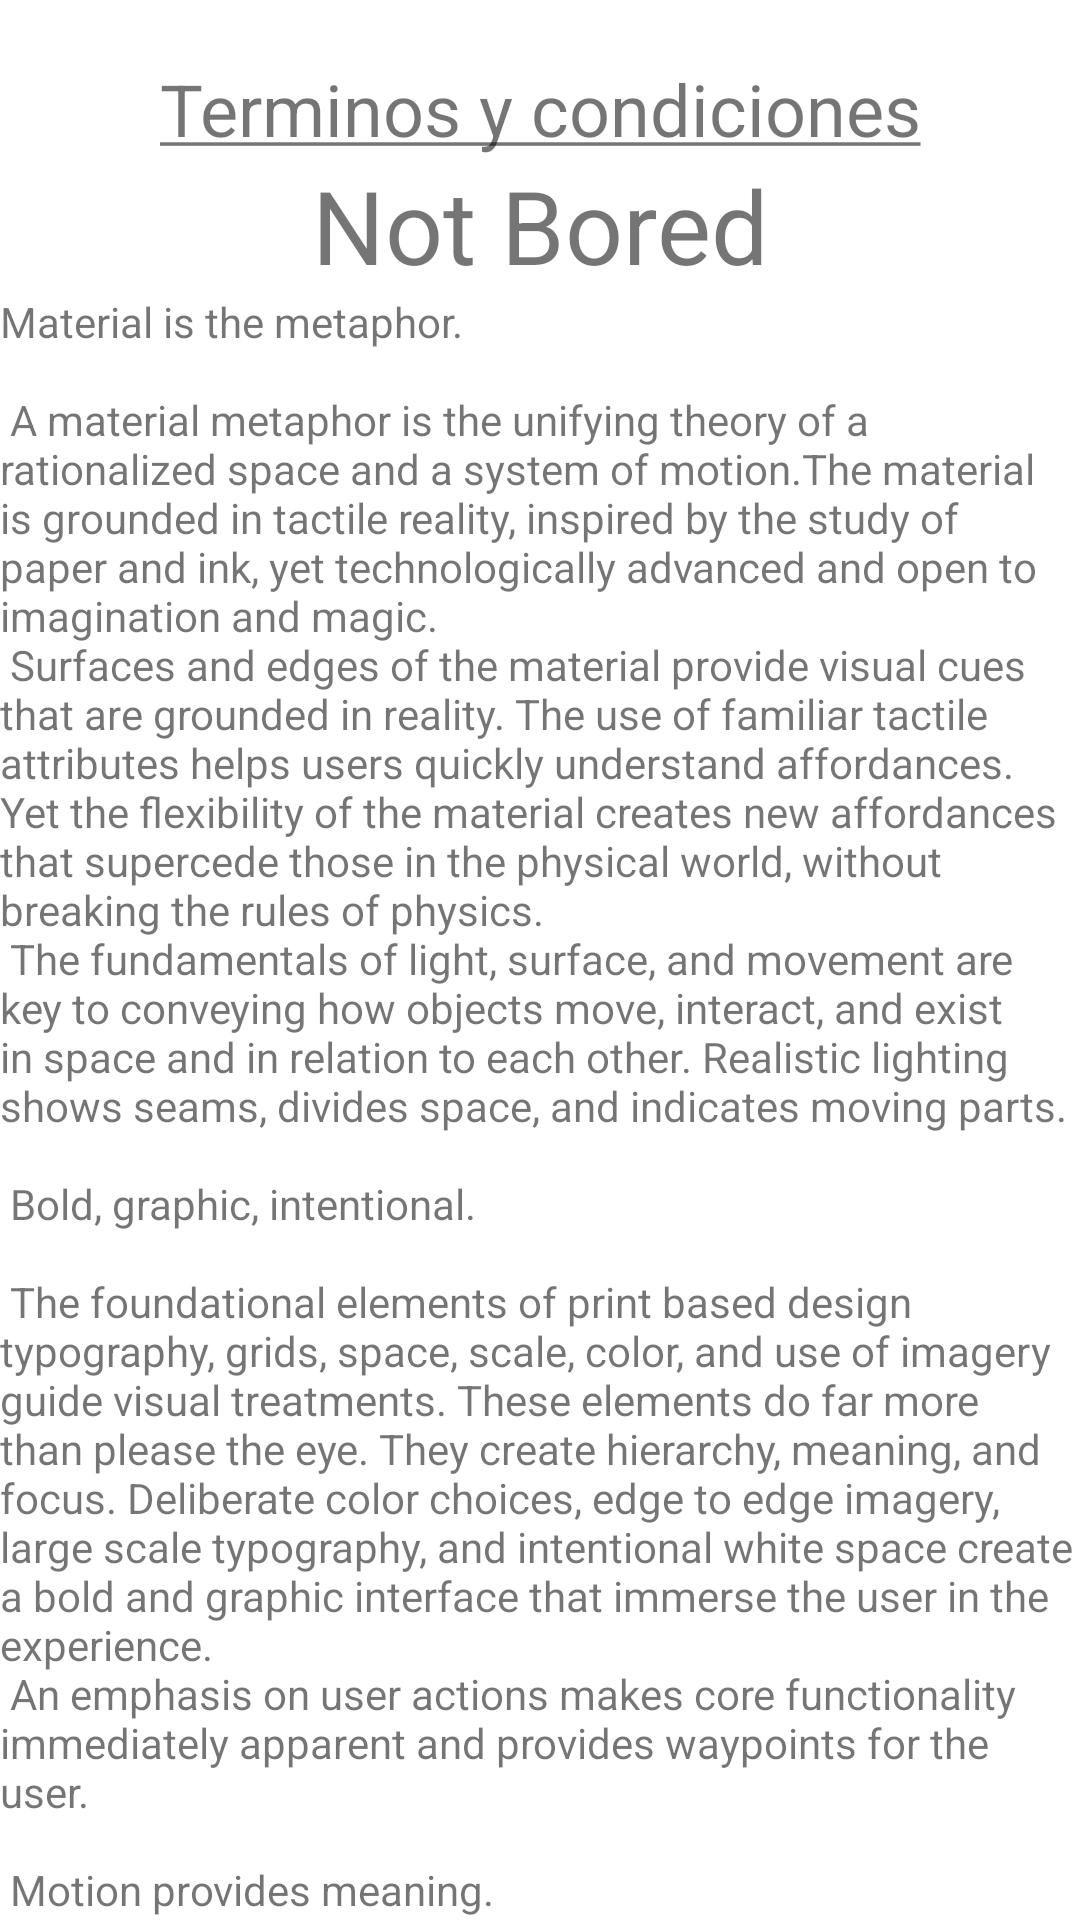

Android layout source for this screen:
<!-- AndroidManifest.xml: application theme Theme.NotBored -->
<!-- res/layout/fragment_scrolling.xml -->
<?xml version="1.0" encoding="utf-8"?>
<LinearLayout
    xmlns:android="http://schemas.android.com/apk/res/android"
    xmlns:tools="http://schemas.android.com/tools"
    android:layout_width="match_parent"
    android:layout_height="match_parent"
    android:orientation="vertical"
    tools:context=".ui.main.fragments.ScrollingFragment">

    <ImageButton
        android:id="@+id/ib_close"
        android:layout_width="wrap_content"
        android:layout_height="wrap_content"
        android:layout_gravity="right"
        android:backgroundTint="@color/white"
        android:src="@drawable/ic_baseline_close_24"
        tools:ignore="SpeakableTextPresentCheck" />

    <TextView
        android:id="@+id/tv_title_terms"
        android:layout_width="match_parent"
        android:layout_height="wrap_content"
        android:gravity="center"
        android:text="@string/tv_term"
        android:textSize="24sp" />

    <TextView
        android:id="@+id/textView5"
        android:layout_width="match_parent"
        android:layout_height="wrap_content"
        android:gravity="center"
        android:text="@string/title"
        android:textSize="34sp" />

    <androidx.core.widget.NestedScrollView
        android:layout_width="match_parent"
        android:layout_height="match_parent"
        android:fillViewport="true">

        <TextView
            android:layout_width="match_parent"
            android:layout_height="wrap_content"
            android:layout_margin="@dimen/text_margin"
            android:text="@string/large_text" />
    </androidx.core.widget.NestedScrollView>

</LinearLayout>
<!-- resources referenced by this layout -->
<resources>
  <string name="title">Not Bored</string>
  <string name="tv_term"><u>Terminos y condiciones</u></string>
</resources>
